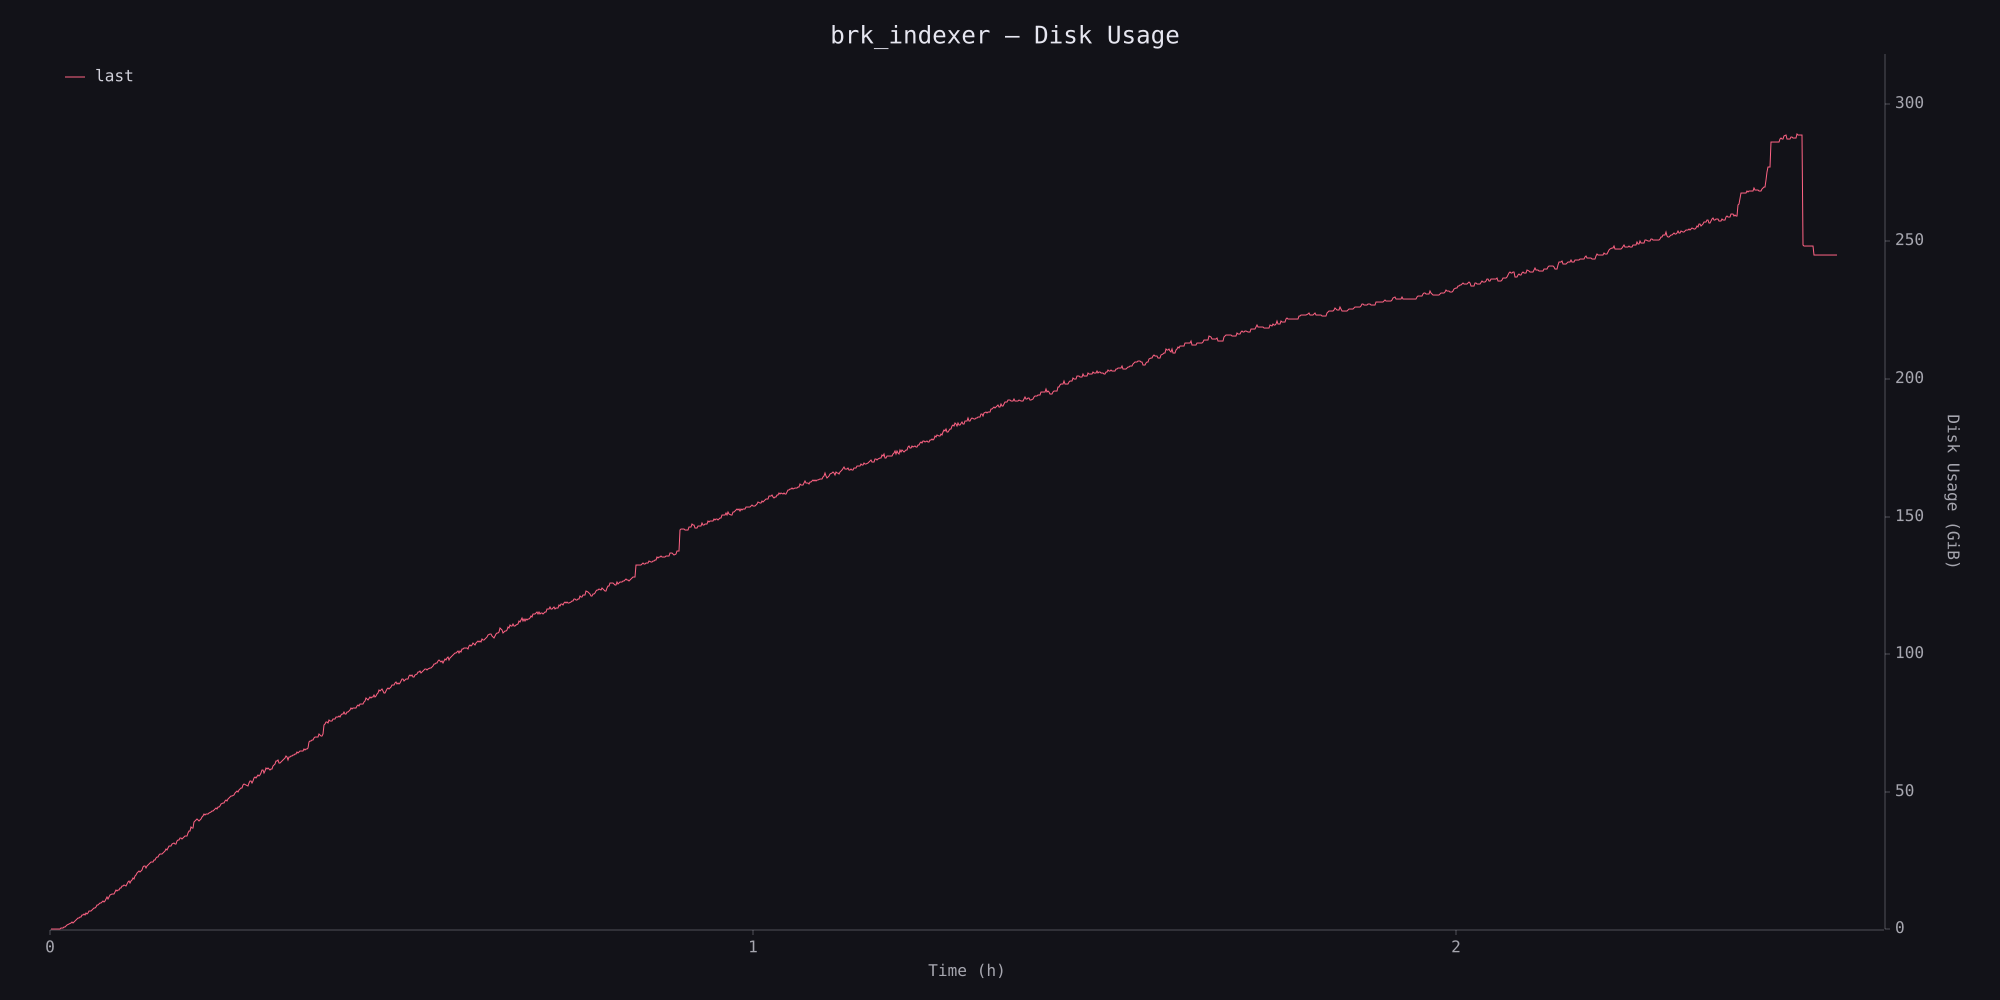

The table this chart was drawn from, first rows:
timestamp_ms, disk_usage
5375, 40341504
10787, 47194112
16171, 54288384
21593, 60760064
26951, 68804608
32323, 79507456
37672, 96690176
43094, 132288512
48464, 193982464
53816, 346537984
59161, 479637504
64547, 621744128
69917, 726519808
75257, 819019776
80747, 1054023680
91505, 1668005888
102227, 2119716864
107621, 2357161984
112989, 2863874048
118386, 2631020544
123769, 2936942592
129193, 3284406272
134559, 3608903680
139964, 3909033984
145318, 4423503872
150726, 4424445952
156087, 4800016384
161454, 4991492096
166829, 5525114880
172212, 5610823680
177619, 6163402752
182992, 5798301696
188371, 6466969600
193737, 6051139584
199112, 6436986880
204534, 7394361344
209917, 7060295680
215308, 7652405248
220709, 7893299200
226101, 8500592640
231503, 8505319424
236860, 8687390720
242239, 9528614912
247614, 9375047680
253008, 9865007104
258395, 10154385408
263805, 10148704256
269187, 10639716352
274565, 11077832704
279930, 10832445440
285323, 11061694464
290727, 11704713216
296117, 12788355072
301514, 11942846464
306890, 12676485120
312287, 13402402816
317681, 13971595264
323098, 13759954944
328503, 13981151232
333911, 14543646720
... 1,577 more rows
